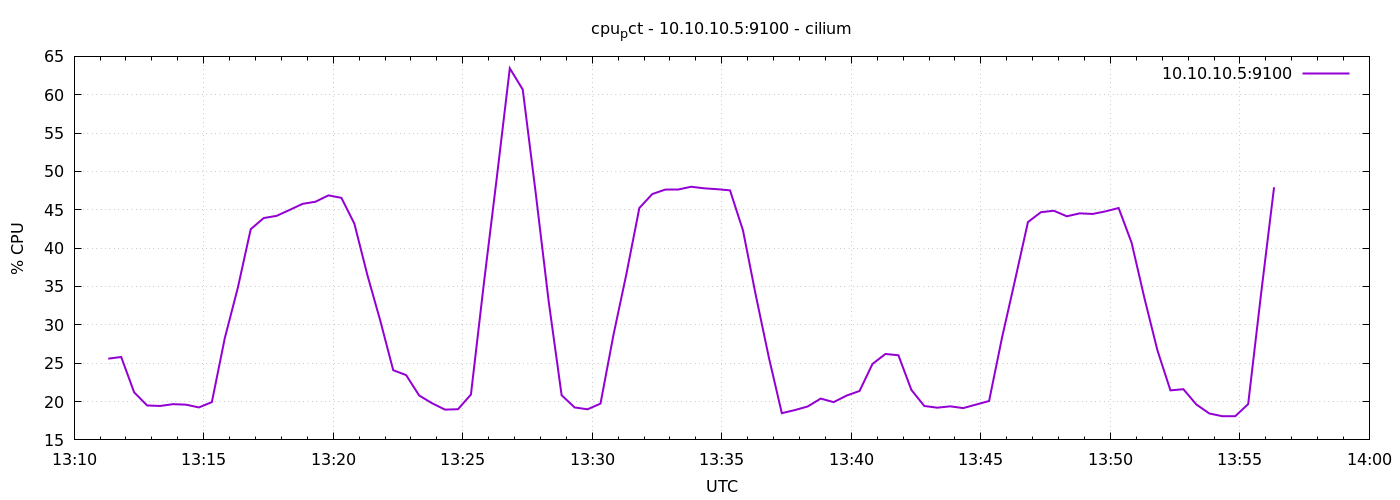

The data file committed next to this chart (first rows):
1778073079	25.590476190478697
1778073109	25.81
1778073139	21.2
1778073169	19.49
1778073199	19.42
1778073229	19.66
1778073259	19.6
1778073289	19.23
1778073319	19.93
1778073349	28.28
1778073379	34.81
1778073409	42.47
1778073439	43.92
1778073469	44.21
1778073499	44.98
1778073529	45.77
1778073559	46.05
1778073589	46.88
1778073619	46.55
1778073649	43.2
1778073679	36.53
1778073709	30.55
1778073739	24.09
1778073769	23.44
1778073799	20.8
1778073829	19.78
1778073859	18.95
1778073889	19
1778073919	20.92
1778073949	35.42
1778073979	49.24
1778074009	63.44
1778074039	60.67
1778074069	47.18
1778074099	33.08
1778074129	20.83
1778074159	19.23
1778074189	18.99
1778074219	19.73
1778074249	28.66
1778074279	36.62
1778074309	45.23
1778074339	47.05
1778074369	47.64
1778074399	47.64
1778074429	48
1778074459	47.8
1778074489	47.69
1778074519	47.53
1778074549	42.32
1778074579	33.77
1778074609	25.74
1778074639	18.49
1778074669	18.88
1778074699	19.36
1778074729	20.39
1778074759	19.92
1778074789	20.78
1778074819	21.38
1778074849	24.91
1778074879	26.2
... 30 more rows
